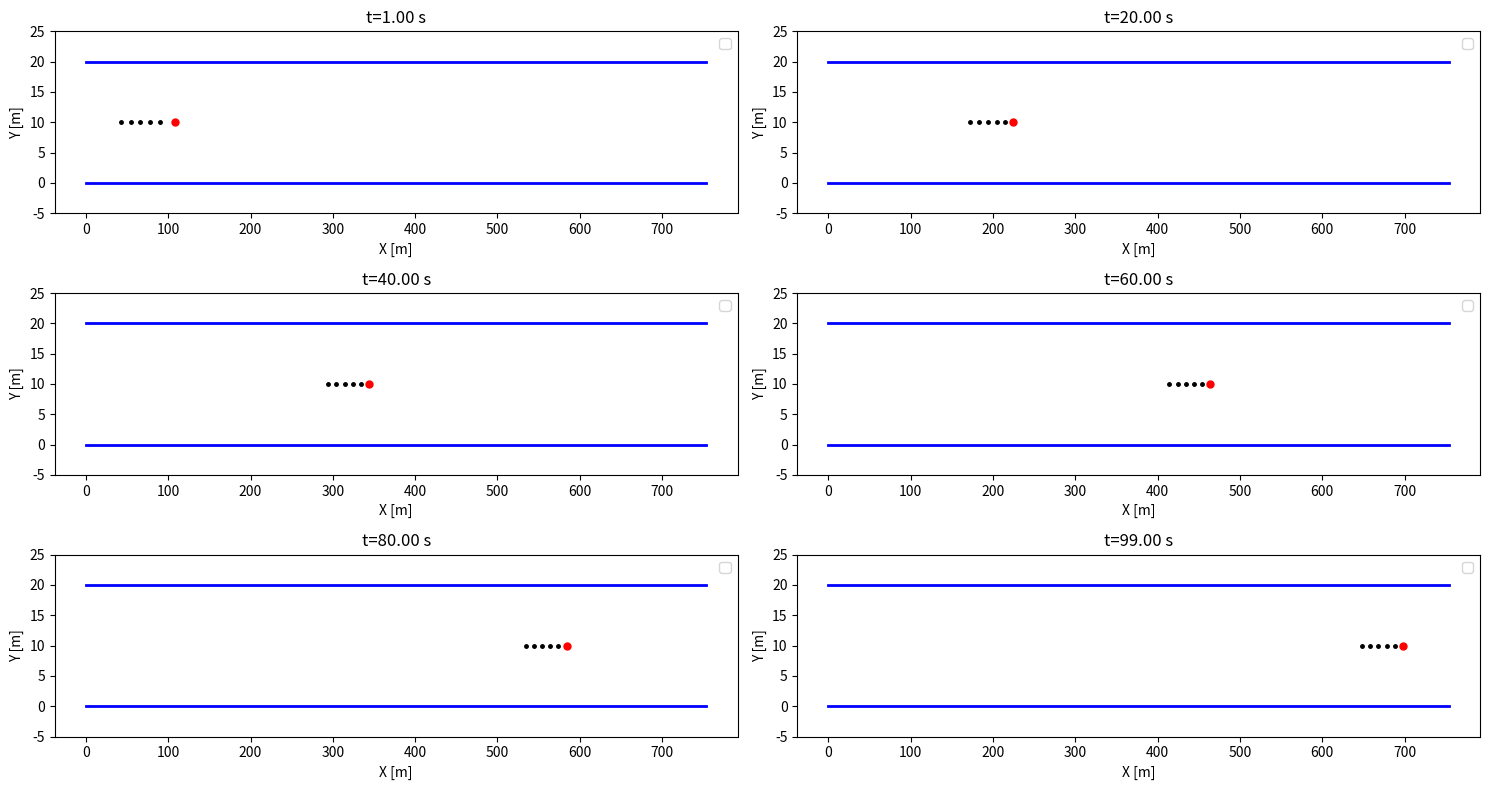
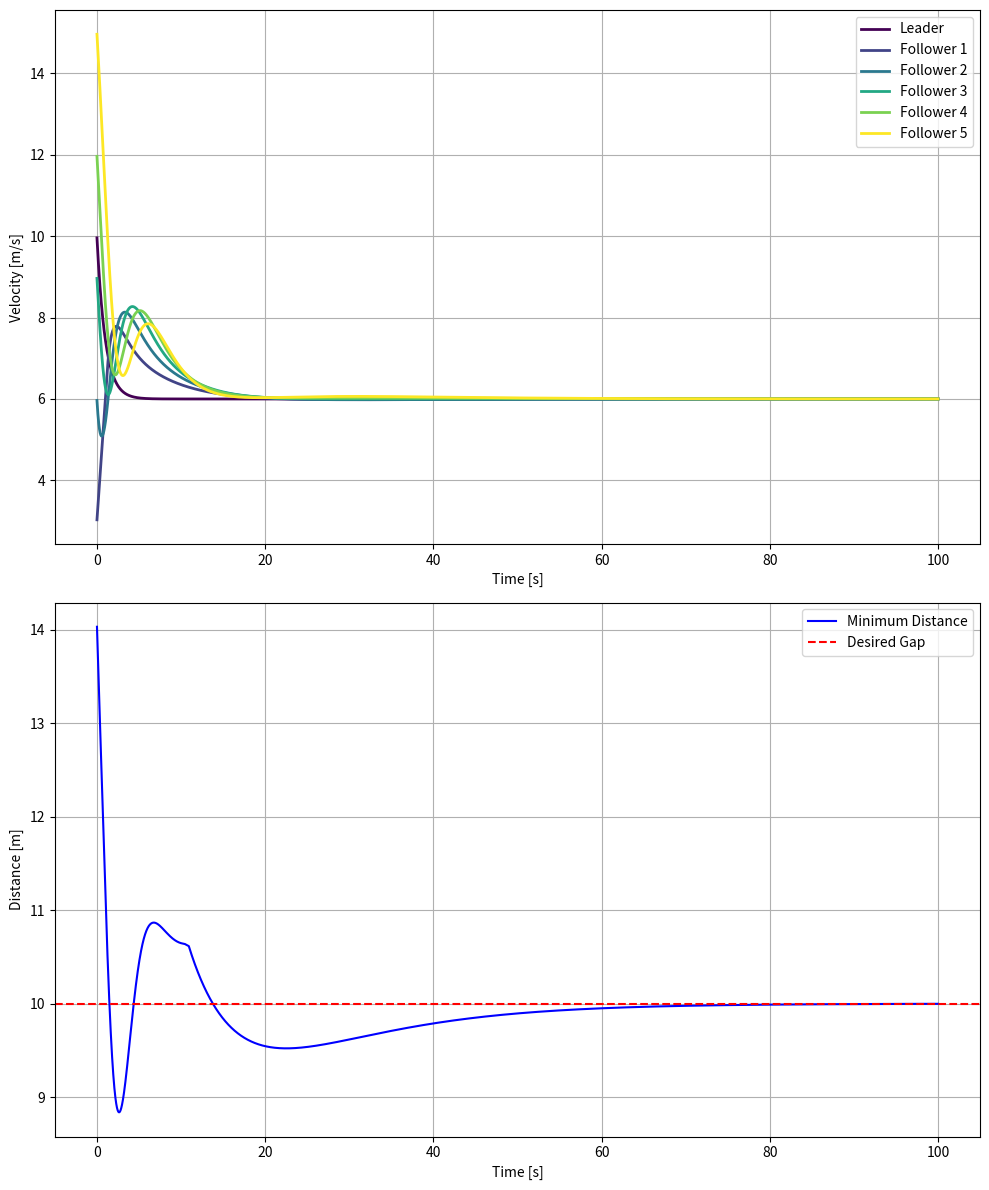
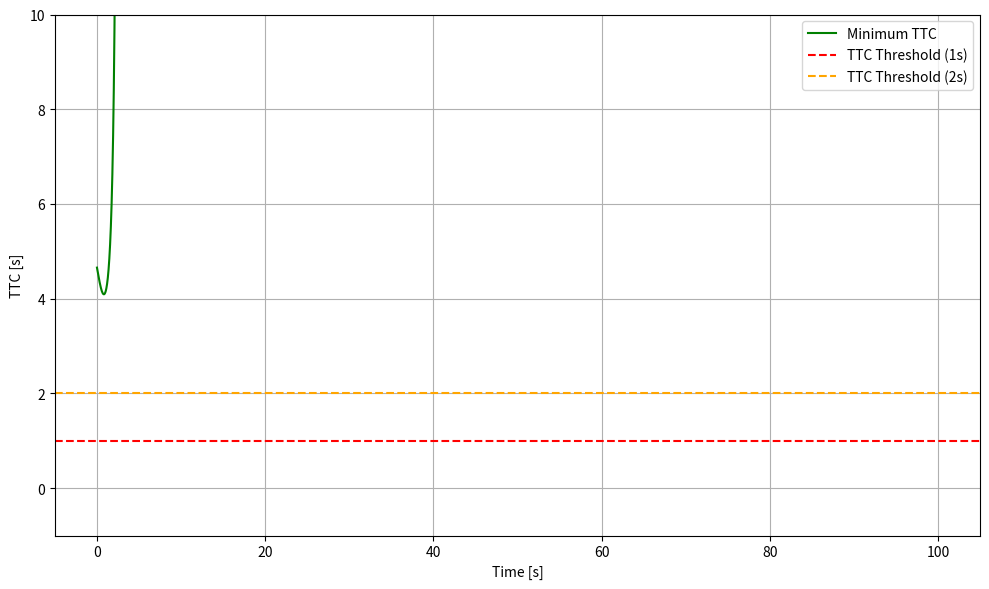

Write Python code to recreate these figures, in order.
import numpy as np
import matplotlib.pyplot as plt

# ------------------------------------------------------------------------
# 1) DYNAMIC BICYCLE MODEL (same as before, but can be used by all vehicles)
# ------------------------------------------------------------------------
class DynamicBicycleModel:
    def __init__(self, 
                 x=0.0, 
                 y=0.0, 
                 psi=0.0, 
                 vx=10.0, 
                 vy=0.0, 
                 r=0.0, 
                 dt=0.01,
                 vehicle_id=0):
        self.id  = vehicle_id  # For logging or debug
        # States
        self.x   = x
        self.y   = y
        self.psi = psi
        self.vx  = vx
        self.vy  = vy
        self.r   = r
        
        # Vehicle parameters
        self.m   = 1500.0    # mass [kg]
        self.L_f = 1.2       # CG to front axle [m]
        self.L_r = 1.6       # CG to rear axle [m]
        self.I_z = 2250.0    # Yaw moment of inertia [kg*m^2]
        self.C_f = 19000.0   # Front cornering stiffness [N/rad]
        self.C_r = 20000.0   # Rear cornering stiffness [N/rad]

        self.dt  = dt  # integration step

    def _state_derivs(self, s, a, delta):
        """
        s     = [x, y, psi, vx, vy, r]
        a     = acceleration [m/s^2]
        delta = steering angle [rad]
        """
        x, y, psi, vx, vy, r = s
        vx_safe = max(vx, 0.1)  # clamp to avoid division by zero

        # Slip angles
        alpha_f = delta - np.arctan2((vy + self.L_f*r), vx_safe)
        alpha_r = - np.arctan2((vy - self.L_r*r), vx_safe)

        # Lateral forces (linear tire model)
        F_yf = self.C_f * alpha_f
        F_yr = self.C_r * alpha_r

        # Global kinematics
        x_dot   = vx*np.cos(psi) - vy*np.sin(psi)
        y_dot   = vx*np.sin(psi) + vy*np.cos(psi)
        psi_dot = r

        # Body-frame acceleration
        vx_dot  = a - (F_yf*np.sin(delta))/self.m + vy*r
        vy_dot  = (F_yf*np.cos(delta) + F_yr)/self.m - vx*r
        r_dot   = (self.L_f*F_yf*np.cos(delta) - self.L_r*F_yr)/self.I_z

        return np.array([x_dot, y_dot, psi_dot, vx_dot, vy_dot, r_dot])

    def update(self, a, delta):
        """
        4th-order Runge-Kutta integration with inputs (a, delta).
        """
        s = np.array([self.x, self.y, self.psi, self.vx, self.vy, self.r])

        k1 = self._state_derivs(s,               a, delta)
        k2 = self._state_derivs(s + 0.5*self.dt*k1, a, delta)
        k3 = self._state_derivs(s + 0.5*self.dt*k2, a, delta)
        k4 = self._state_derivs(s +     self.dt*k3, a, delta)

        s_next = s + (self.dt/6.0)*(k1 + 2*k2 + 2*k3 + k4)

        # Unpack
        self.x   = s_next[0]
        self.y   = s_next[1]
        self.psi = s_next[2]
        self.vx  = s_next[3]
        self.vy  = s_next[4]
        self.r   = s_next[5]

    def get_state(self):
        return (self.x, self.y, self.psi, self.vx, self.vy, self.r)


# ------------------------------------------------------------------------
# 2) INNER-LOOP CONTROLLER (per vehicle)
#    - Tracks v_x_ref and r_ref, outputs (a, delta)
# ------------------------------------------------------------------------
class InnerLoopController:
    def __init__(self, dt=0.01):
        self.dt = dt

        # Longitudinal Gains (PI)
        self.kp_speed = 1.2
        self.ki_speed = 0.1
        self.speed_error_int = 0.0

        # Lateral Gains: "2-state" feedback on (v_y, r)
        # delta = -K_vy*v_y - K_r*(r - r_ref)  (plus feedforward, if needed)
        self.K_vy   = 0.15
        self.K_r    = 0.08
        self.K_r_ff = 1.0  # feedforward for r_ref

        # Physical saturations
        self.max_steer = 0.5     # rad
        self.min_steer = -0.5
        self.max_accel = 3.0     # m/s^2
        self.min_accel = -5.0

    def control(self, vx, vy, r, vx_ref, r_ref):
        """
        vx, vy, r   : actual states
        vx_ref, r_ref : references
        returns a, delta
        """
        # --- 1) Longitudinal speed control (PI) ---
        speed_err = vx_ref - vx
        self.speed_error_int += speed_err * self.dt

        # Acceleration command
        a_unclamped = (self.kp_speed * speed_err
                       + self.ki_speed * self.speed_error_int)
        a = np.clip(a_unclamped, self.min_accel, self.max_accel)

        # --- 2) Lateral / yaw-rate control ---
        # Simple feedback: delta = -K_vy*v_y - K_r*(r - r_ref)
        delta_unclamped = (
            - self.K_vy * vy
            - self.K_r  * (r - r_ref)
            + self.K_r_ff * r_ref  # optional feedforward
        )
        delta = np.clip(delta_unclamped, self.min_steer, self.max_steer)

        return a, delta


# ------------------------------------------------------------------------
# 3) LEADER-FOLLOWER SIMULATION WITH OUTER + INNER LOOP
# ------------------------------------------------------------------------
class LeaderFollowerSimulationWithInnerLoop:
    def __init__(self, num_followers=5, dt=0.01):
        self.dt = dt
        self.time_steps = int(100.0 / dt)  # 50s sim, for example
        self.num_followers = num_followers
        # Leader (we can choose to use or skip an inner loop here)
        self.leader = DynamicBicycleModel(x=100, y=10, vx= 10, dt=dt, vehicle_id=0)
        
        # For simplicity, let's do direct control for leader:
        self.leader_speed_ref = 6.0  # We'll keep it constant
        self.kp_leader = 1.0
        self.road_width = 20
        self.ttc_history = []  # Track minimum TTC over time
        # Follower vehicles, each with its own inner controller
        self.followers = []
        self.controllers = []
        for i in range(num_followers):
            veh = DynamicBicycleModel(x=100 - 14*(i+1),
                                      y=10,
                                      vx=3*(i+1),
                                      dt=dt,
                                      vehicle_id=i+1)
            self.followers.append(veh)
            ctrl = InnerLoopController(dt=dt)
            self.controllers.append(ctrl)

        # Outer loop platoon gains
        self.desired_gap = 10.0
        self.k_s   = 0.15   # how strongly we correct spacing error -> v_x_ref
        self.k_v   = 0.2   # optionally might do relative speed
        self.k_ey  = 0.6   # lateral offset -> r_ref
        self.k_epsi= 0.6   # heading error -> r_ref
    def calculate_ttc(self):
        """
        Calculate Time to Collision (TTC) for all vehicles.
        """
        ttc_values = []
        
        # Leader-to-first-follower TTC
        leader = self.leader
        first_follower = self.followers[0]
        relative_velocity = first_follower.vx - leader.vx
        relative_position = leader.x - first_follower.x 

        if relative_position > 0 and relative_velocity > 0:
            ttc = relative_position / relative_velocity
        else:
            ttc = float('inf')  # No collision risk or invalid scenario

        ttc_values.append(ttc)

        # Follower-to-follower TTC
        for i in range(1, len(self.followers)):
            leader = self.followers[i - 1]
            follower = self.followers[i]
            relative_velocity = follower.vx - leader.vx
            relative_position = leader.x - follower.x 
            if relative_position > 0 and relative_velocity > 0:
                ttc = relative_position / relative_velocity
            else:
                ttc = float('inf')  # No collision risk or invalid scenario

            ttc_values.append(ttc)

        return min(ttc_values)  # Return the minimum TTC across all pairs


    def run_simulation(self):
        # For logging
        time_points = []
        leader_xhist, leader_yhist, leader_vxhist = [], [], []
        follower_xhist = [[] for _ in self.followers]
        follower_yhist = [[] for _ in self.followers]
        follower_vxhist= [[] for _ in self.followers]
        min_distances = []

        for step in range(self.time_steps):
            t = step * self.dt
            time_points.append(t)

            #-----------------------------------------------
            # Leader Control (just do a simple speed P-control)
            #-----------------------------------------------

            a_leader = self.kp_leader*(self.leader_speed_ref - self.leader.vx)
            # keep steering = 0 for leader (straight)
            delta_leader = 0.0

            self.leader.update(a_leader, delta_leader)
            #if t == 0: print("Initial leader state:", self.leader.get_state())

            leader_xhist.append(self.leader.x)
            leader_yhist.append(self.leader.y)
            leader_vxhist.append(self.leader.vx)

            #-----------------------------------------------
            # Follower Vehicles
            #-----------------------------------------------
            min_dist_timestep = float('inf')

            for i, follower in enumerate(self.followers):
                # Outer loop: measure spacing/lateral error w.r.t. the preceding vehicle
                if i == 0:
                    # preceding = leader
                    x0, y0, psi0, vx0, vy0, r0 = self.leader.get_state()
                else:
                    x0, y0, psi0, vx0, vy0, r0 = self.followers[i-1].get_state()

                x1, y1, psi1, vx1, vy1, r1 = follower.get_state()

                # transform follower's position into preceding vehicle's frame
                dx = x1 - x0
                dy = y1 - y0

                cos_psi0 = np.cos(psi0)
                sin_psi0 = np.sin(psi0)
                e_x =  cos_psi0*dx + sin_psi0*dy
                e_y = -sin_psi0*dx + cos_psi0*dy

                # spacing error: we want the follower to be 'desired_gap' behind
                # so let's define e_s = (x0 - x1) - desired_gap  in the global sense
                # but we've done a frame rotation, so we can also do:
                e_s = -e_x - self.desired_gap  # i.e. if e_x < -10, we are behind

                # heading error for outer loop
                e_psi = psi0 - psi1

                # For a simple approach, we'll generate references:
                # v_x_ref = vx0 + k_s*(e_s)    (follower tries to match leader's speed plus correct spacing)
                v_x_ref = vx0 + self.k_s * (e_s)+ self.k_v * (vx0 - vx1)

                # r_ref = r0 + k_ey*e_y + k_epsi*e_psi
                # or simpler: just use the lateral error
                r_ref  = r0 + self.k_ey*e_y + self.k_epsi*e_psi

                #--- Now call the follower's inner loop controller
                a_f, delta_f = self.controllers[i].control(
                    vx1, vy1, r1,
                    v_x_ref, r_ref
                )

                #--- Update follower dynamics
                follower.update(a_f, delta_f)

                #--- For logging
                follower_xhist[i].append(follower.x)
                follower_yhist[i].append(follower.y)
                follower_vxhist[i].append(follower.vx)

                # Distance to preceding vehicle (Euclidean)
                dist = np.sqrt((x1 - x0)**2 + (y1 - y0)**2)
                if dist < min_dist_timestep:
                    min_dist_timestep = dist

            # Keep track of min distance among all follower pairs for plotting
            min_distances.append(min_dist_timestep)
            # Calculate and store TTC
            min_ttc = self.calculate_ttc()
            self.ttc_history.append(min_ttc)
        #-------------------------------------------------------
        # After simulation, plot results
        #-------------------------------------------------------
        # self.plot_results(time_points, 
        #                   leader_xhist, leader_yhist, leader_vxhist, 
        #                   follower_xhist, follower_yhist, follower_vxhist)
        all_vxhist = [leader_vxhist] + follower_vxhist  
        self.plot_trajectory([leader_xhist] + follower_xhist, [leader_yhist] + follower_yhist)
        self.plot_velocity_and_distance(time_points, all_vxhist, min_distances)
        self.plot_ttc_over_time(time_points)

    def plot_ttc_over_time(self,time_points):
        """
        Plot the Time to Collision (TTC) over time.
        """
        plt.figure(figsize=(10, 6))
        plt.plot(time_points, self.ttc_history, 'g-', label='Minimum TTC')
        plt.axhline(y=1, color='r', linestyle='--', label='TTC Threshold (1s)')
        plt.axhline(y=2, color='orange', linestyle='--', label='TTC Threshold (2s)')
        plt.xlabel('Time [s]')
        plt.ylabel('TTC [s]')
        plt.ylim(-1,10)
        plt.legend()
        plt.grid(True)
        plt.tight_layout()
        plt.show()

    def plot_trajectory(self, x_history, y_history):
        """
        Plots snapshots of the vehicles along the road.
        """
        plt.figure(figsize=(15, 8))
        t_samples = [
            int(self.time_steps * 0.01), 
            int(self.time_steps * 0.2), 
            int(self.time_steps * 0.4),
            int(self.time_steps * 0.6),
            int(self.time_steps * 0.8),
            int(self.time_steps * 0.99)
        ]

        for idx, t in enumerate(t_samples):
            plt.subplot(3, 2, idx + 1)
            for i in range(self.num_followers + 1):  # This is correct
                if i == 0:  # leader
                    if t < len(x_history[i]):  # Check if t is within bounds
                        plt.plot(x_history[i][t], y_history[i][t], '.r', markersize=10)
                else:
                    if t < len(x_history[i]):  # Check if t is within bounds
                        plt.plot(x_history[i][t], y_history[i][t], '.k', markersize=5)
            # Draw some road boundaries
            leader_xmax = max(x_history[0])
            plt.plot([0, leader_xmax+50],[0,0], 'b-', linewidth=2)
            plt.plot([0, leader_xmax+50],[self.road_width,self.road_width], 'b-', linewidth=2)

            plt.xlabel('X [m]')
            plt.ylabel('Y [m]')
            plt.title(f't={t*self.dt:.2f} s')
            plt.ylim(-5, self.road_width+5)
            plt.legend()
        plt.tight_layout()
        plt.show()

    def plot_results(self, time_points, 
                     leader_xhist, leader_yhist, leader_vxhist,
                     follower_xhist, follower_yhist, follower_vxhist):
        plt.figure(figsize=(12,6))
        # (a) X-Y Trajectories
        plt.subplot(1,2,1)
        plt.plot(leader_xhist, leader_yhist, 'r-', label='Leader')
        for i in range(len(self.followers)):
            plt.plot(follower_xhist[i], follower_yhist[i], '-o', ms=2, label=f'Follower {i+1}')
        plt.legend()
        plt.xlabel('X [m]')
        plt.ylabel('Y [m]')
        plt.title('X-Y Trajectory')
        plt.grid(True)
        plt.axis('equal')

        # (b) Speed Over Time
        plt.subplot(1,2,2)
        plt.plot(time_points, leader_vxhist, 'r-', label='Leader vx')
        for i in range(len(self.followers)):
            plt.plot(time_points, follower_vxhist[i], label=f'Follower {i+1} vx')
        plt.xlabel('Time [s]')
        plt.ylabel('Longitudinal speed [m/s]')
        plt.title('Speed vs. Time')
        plt.grid(True)
        plt.legend()

        plt.tight_layout()
        plt.show()


    def plot_velocity_and_distance(self, time_points, v_history, min_distances):
        """
        Plots (a) Velocity of each vehicle, (b) Minimum distance among vehicles over time.
        """
        plt.figure(figsize=(10, 12))

        #--- (1) Velocity Subplot
        plt.subplot(2, 1, 1)
        colors = plt.cm.viridis(np.linspace(0, 1, self.num_followers + 1))
        for i in range(self.num_followers + 1):  # This is correct
            if i < len(v_history):  # Check if i is within bounds
                if i == 0:
                    plt.plot(time_points, v_history[i], color=colors[i], label='Leader', linewidth=2)
                else:
                    plt.plot(time_points, v_history[i], color=colors[i], label=f'Follower {i}', linewidth=2)
        plt.xlabel('Time [s]')
        plt.ylabel('Velocity [m/s]')
        plt.grid(True)
        plt.legend(loc='best')

        #--- (2) Distance Subplot
        plt.subplot(2, 1, 2)
        plt.plot(time_points, min_distances, 'b-', label='Minimum Distance')
        plt.axhline(y=self.desired_gap, color='r', linestyle='--', label='Desired Gap')
        plt.xlabel('Time [s]')
        plt.ylabel('Distance [m]')
        plt.grid(True)
        plt.legend(loc='best')

        plt.tight_layout()
        plt.show()

# ------------------------------------------------------------------------
# 4) MAIN SCRIPT TO RUN
# ------------------------------------------------------------------------
if __name__ == "__main__":
    sim = LeaderFollowerSimulationWithInnerLoop(num_followers=5, dt=0.01)
    sim.run_simulation()
